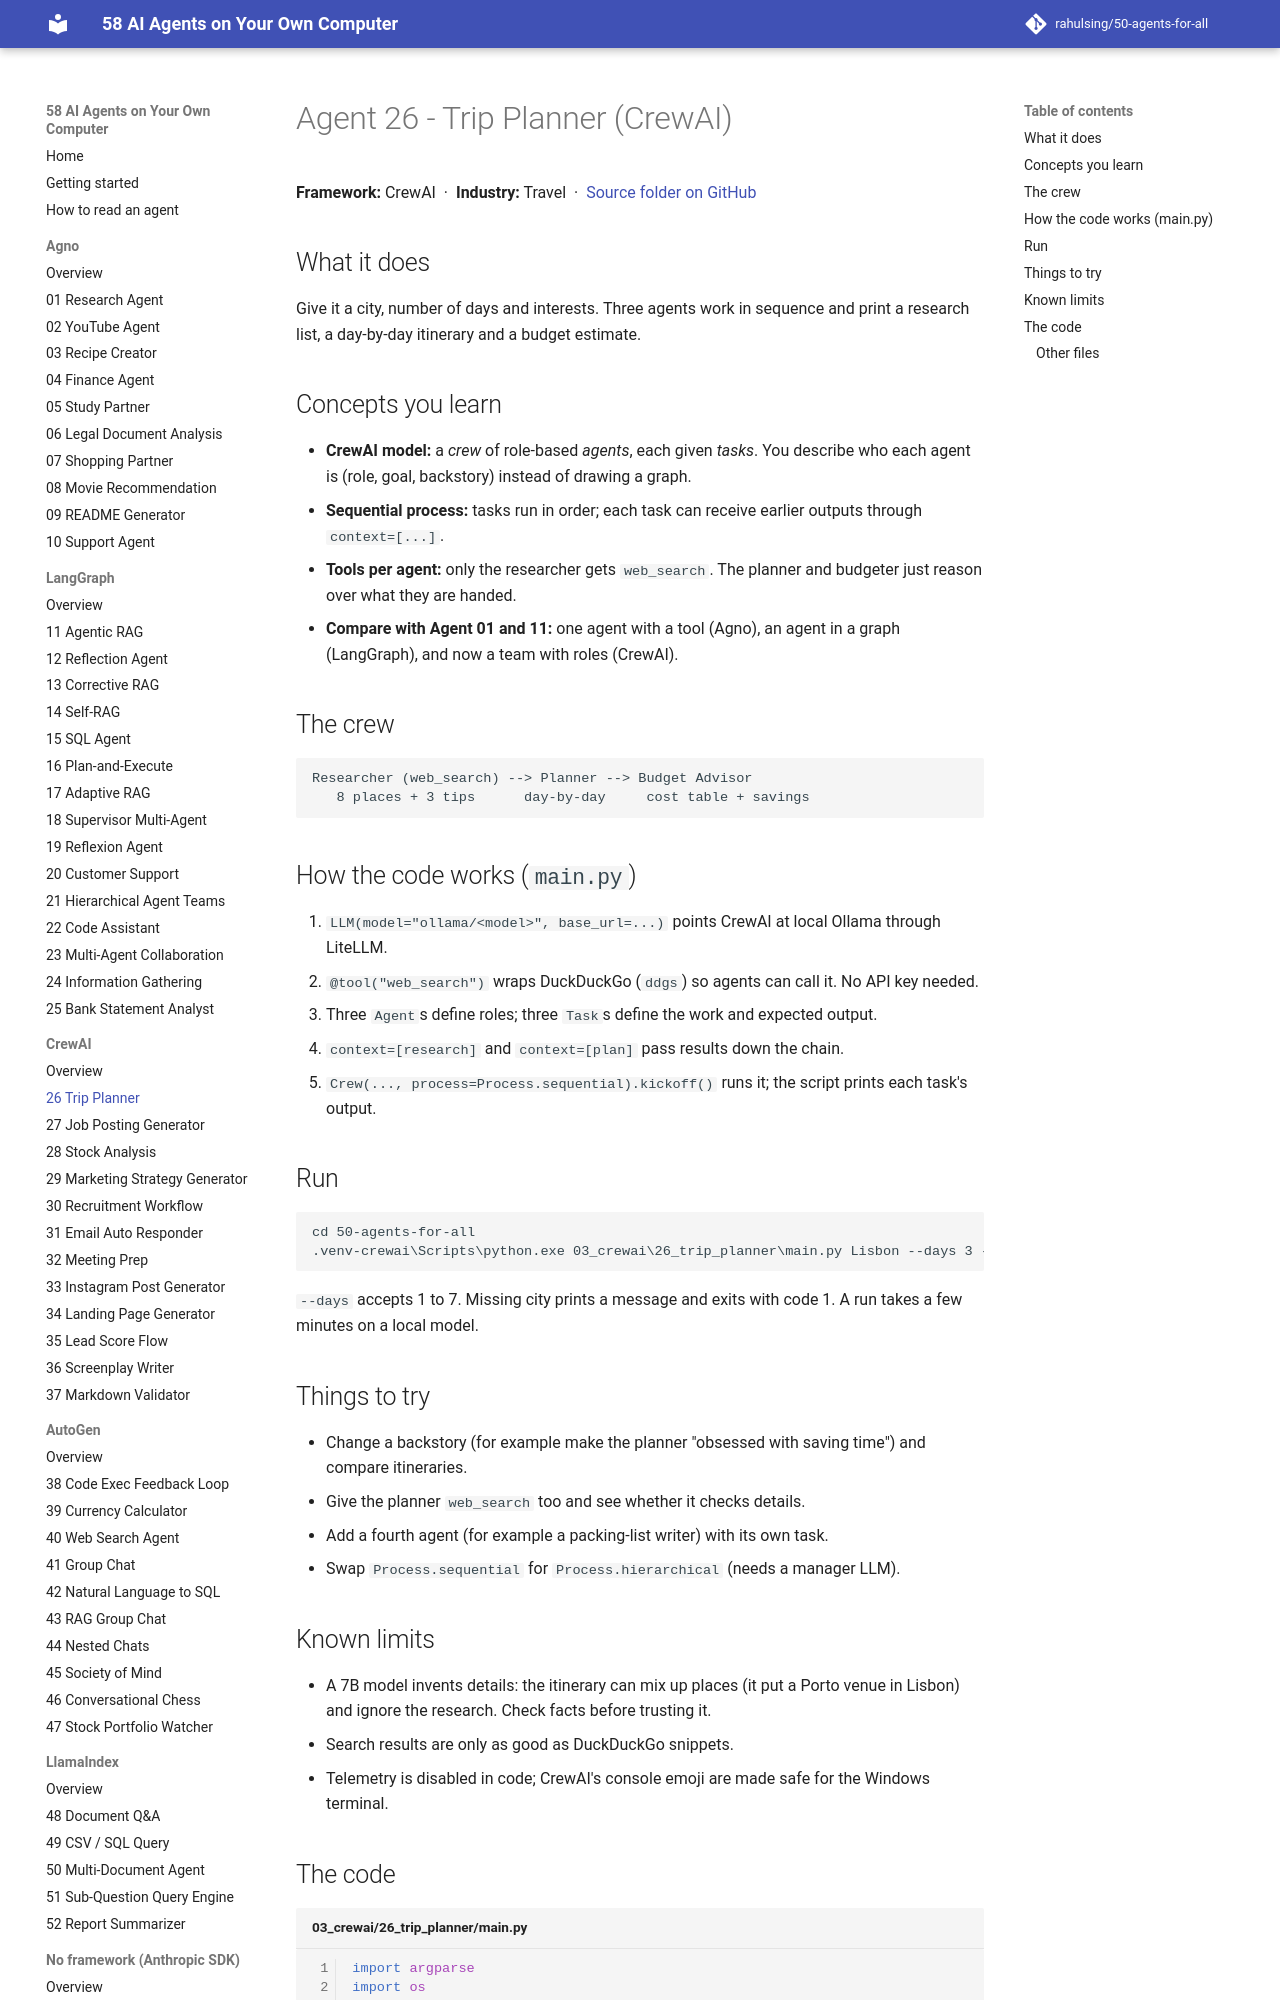

repository: rahulsing/50-agents-for-all · page: agents/03_crewai/26_trip_planner/index.html · generator: mkdocs

# Agent 26 - Trip Planner (CrewAI)

## What it does
Give it a city, number of days and interests. Three agents work in sequence and print a research list, a day-by-day itinerary and a budget estimate.

## Concepts you learn
- **CrewAI model:** a *crew* of role-based *agents*, each given *tasks*. You describe who each agent is (role, goal, backstory) instead of drawing a graph.
- **Sequential process:** tasks run in order; each task can receive earlier outputs through `context=[...]`.
- **Tools per agent:** only the researcher gets `web_search`. The planner and budgeter just reason over what they are handed.
- **Compare with Agent 01 and 11:** one agent with a tool (Agno), an agent in a graph (LangGraph), and now a team with roles (CrewAI).

## The crew
```
Researcher (web_search) --> Planner --> Budget Advisor
   8 places + 3 tips      day-by-day     cost table + savings
```
